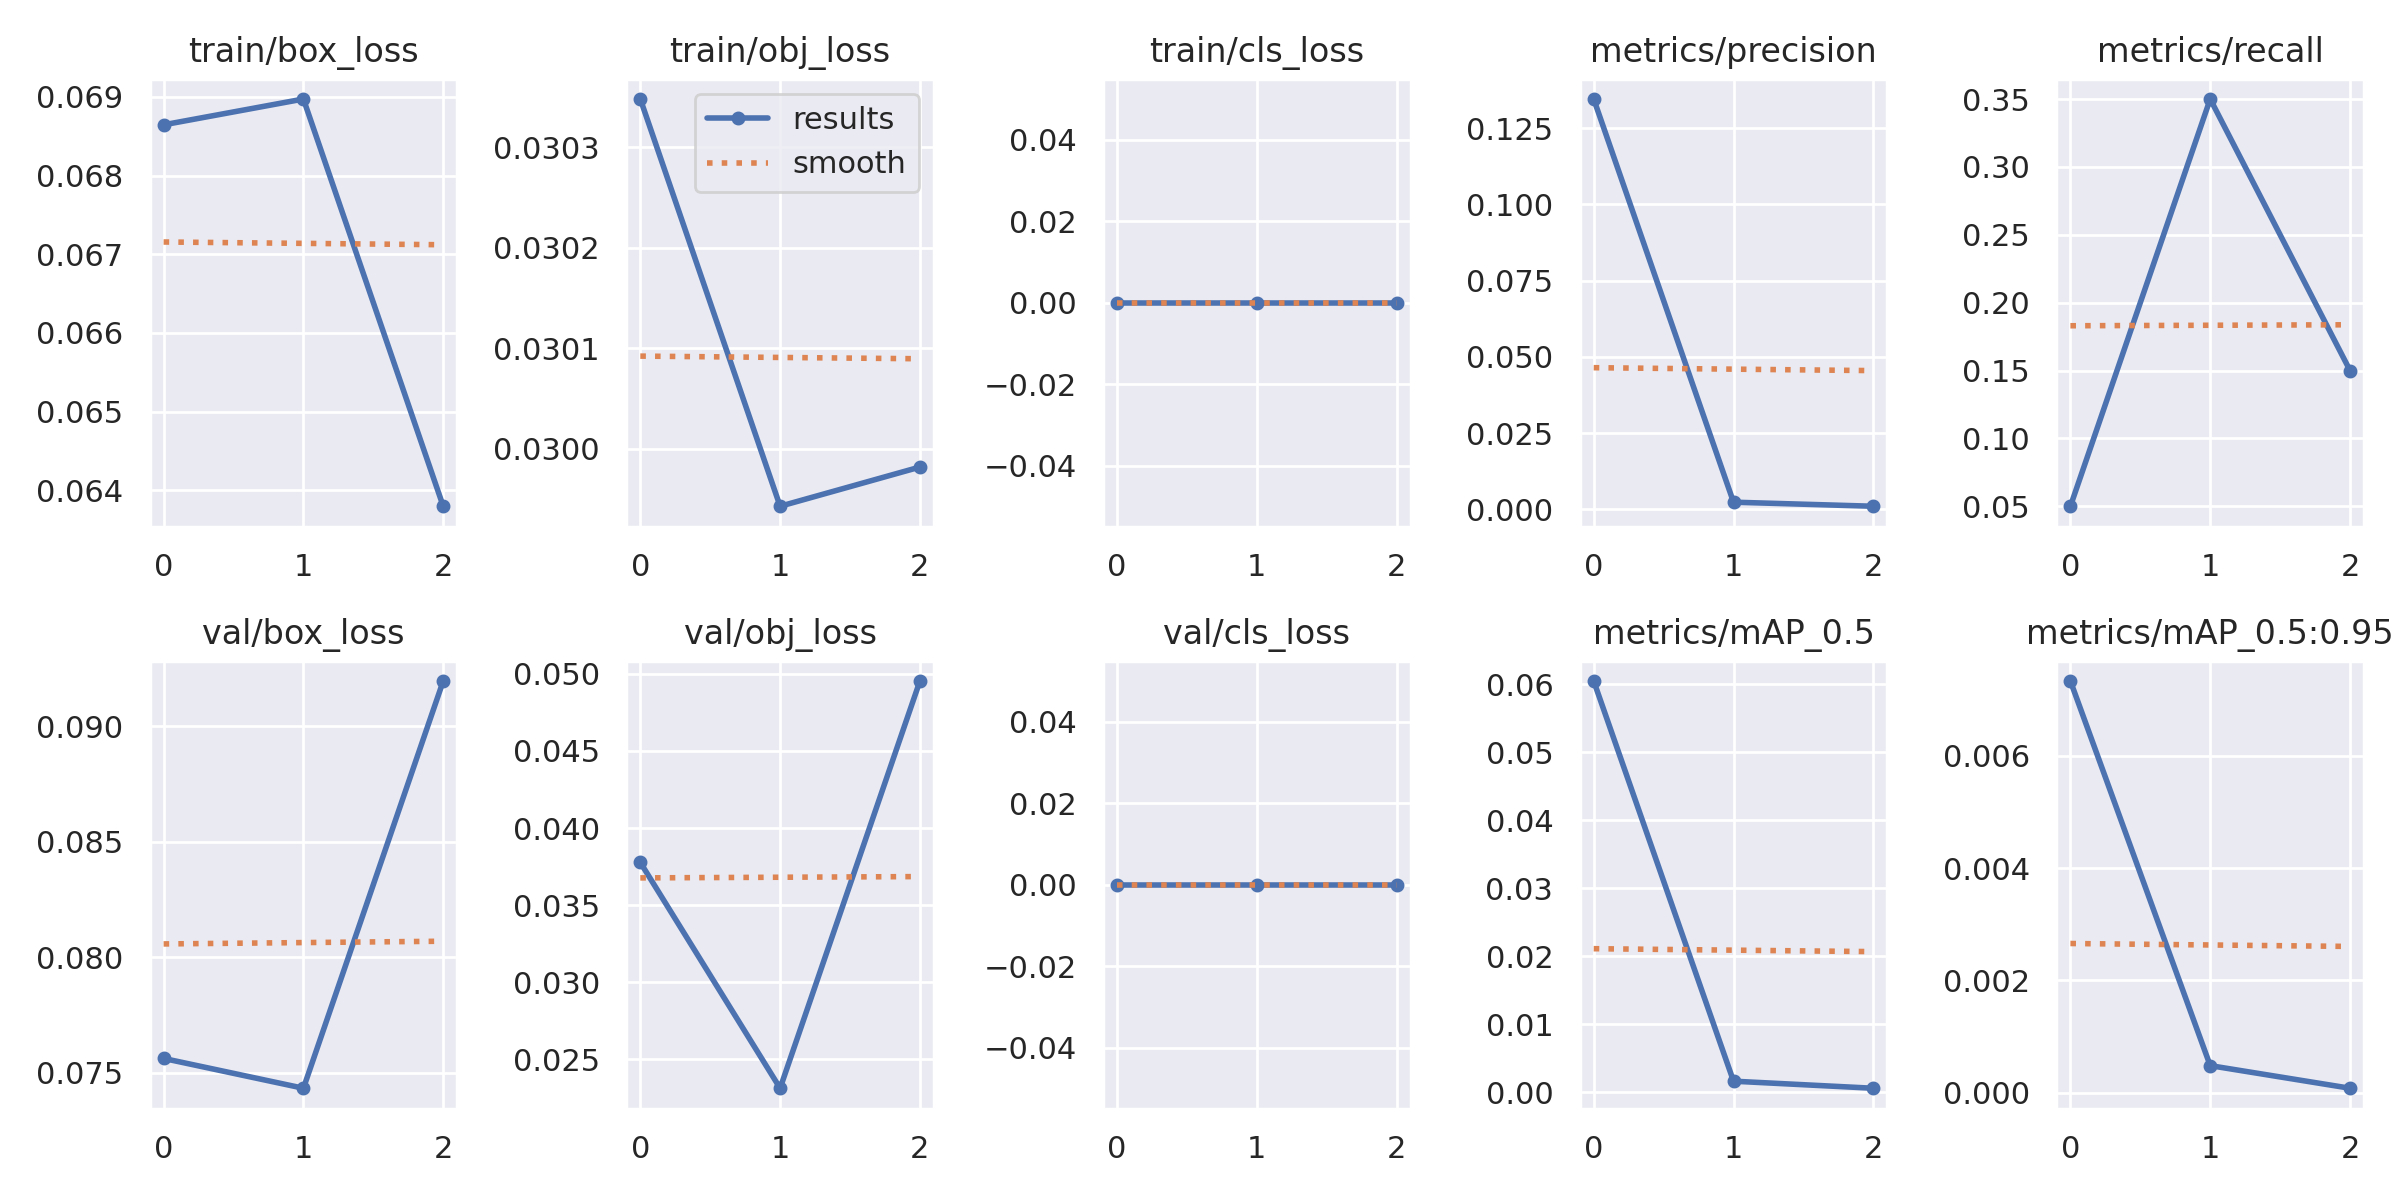

The data file committed next to this chart (first rows):
epoch, train/box_loss, train/obj_loss, train/cls_loss, metrics/precision, metrics/recall, metrics/mAP_0.5, metrics/mAP_0.5:0.95, val/box_loss, val/obj_loss, val/cls_loss, x/lr0, x/lr1, x/lr2
0, 0.06865, 0.03035, 0, 0.1346, 0.05, 0.06047, 0.007335, 0.07561, 0.03777, 0, 0.07067, 0.003259, 0.003259
1, 0.06897, 0.02994, 0, 0.002333, 0.35, 0.001617, 0.0004793, 0.07432, 0.02312, 0, 0.03849, 0.004417, 0.004417
2, 0.0638, 0.02998, 0, 0.001, 0.15, 0.0005791, 7.6226e-05, 0.09196, 0.04953, 0, 0.004116, 0.003375, 0.003375
